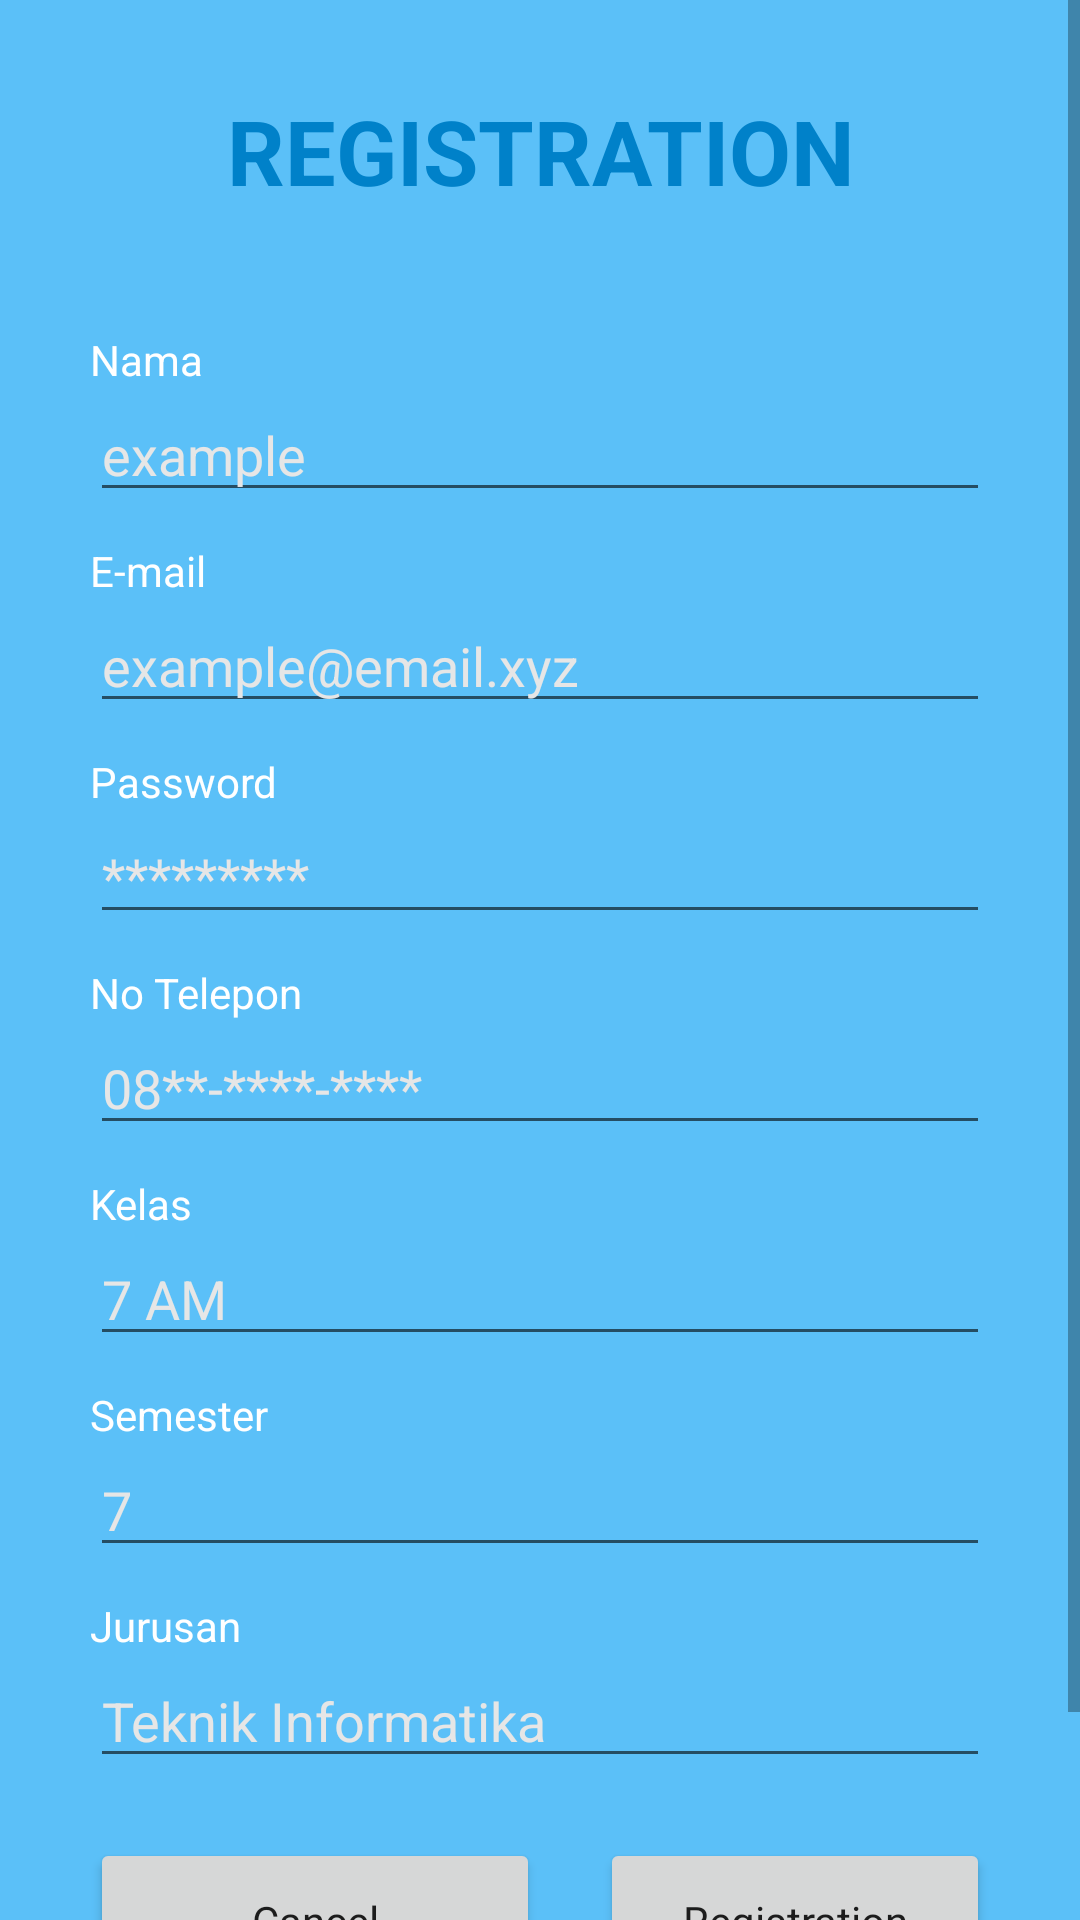

Here is an Android app screen rendered from its layout file. Give the layout XML and the strings, colors and styles it references.
<!-- AndroidManifest.xml: application theme Theme.RoomRent -->
<!-- res/layout/activity_registration.xml -->
<?xml version="1.0" encoding="utf-8"?>
<RelativeLayout
    xmlns:android="http://schemas.android.com/apk/res/android"
    xmlns:app="http://schemas.android.com/apk/res-auto"
    xmlns:tools="http://schemas.android.com/tools"
    android:layout_width="match_parent"
    android:layout_height="match_parent"
    android:background="@color/background"
    tools:context=".Registration">

    <ScrollView
        android:layout_width="match_parent"
        android:layout_height="match_parent">


    <RelativeLayout
        android:layout_width="match_parent"
        android:layout_height="wrap_content"
        android:layout_marginLeft="30dp"
        android:layout_marginTop="30dp"
        android:layout_marginRight="30dp"
        android:id="@+id/div1Registration"
        android:paddingBottom="50dp"
        >
        <TextView
            android:layout_width="match_parent"
            android:layout_height="wrap_content"
            android:text="Registration"
            android:textSize="30sp"
            android:textColor="@color/primary"
            android:textStyle="bold"
            android:textAllCaps="true"
            android:layout_marginBottom="40dp"
            android:gravity="center"
            android:id="@+id/titleRegistration"
            />

        <RelativeLayout
            android:layout_width="match_parent"
            android:layout_height="wrap_content"
            android:layout_below="@id/titleRegistration"
            android:id="@+id/divNameRegist"
            >
            <TextView
                android:id="@+id/lblNamaRegis"
                android:layout_width="match_parent"
                android:layout_height="wrap_content"
                android:gravity="start"
                android:text="Nama"
                android:textColor="@color/white"
                />

            <EditText
                android:id="@+id/txtNamaRegis"
                android:layout_width="match_parent"
                android:layout_height="wrap_content"
                android:layout_below="@+id/lblNamaRegis"
                android:textColorHint="@color/ColorHint"
                android:textColorHighlight="@color/white"
                android:textColor="@color/white"
                android:textColorLink="@color/white"
                android:shadowColor="@color/white"
                android:hint="example" />

        </RelativeLayout>

        <RelativeLayout
            android:layout_width="match_parent"
            android:layout_height="wrap_content"
            android:layout_below="@id/divNameRegist"
            android:id="@+id/divEmailRegis"
            android:layout_marginTop="10dp"
            >
            <TextView
                android:id="@+id/lblEmailRegis"
                android:layout_width="match_parent"
                android:layout_height="wrap_content"
                android:gravity="start"
                android:text="E-mail"
                android:textColor="@color/white"
                />

            <EditText
                android:id="@+id/txtEmailRegis"
                android:layout_width="match_parent"
                android:layout_height="wrap_content"
                android:layout_below="@+id/lblEmailRegis"
                android:textColorHint="@color/ColorHint"
                android:textColor="@color/white"
                android:textColorHighlight="@color/white"
                android:textColorLink="@color/white"
                android:shadowColor="@color/white"
                android:hint="example@email.xyz" />

        </RelativeLayout>

        <RelativeLayout
            android:layout_width="match_parent"
            android:layout_height="wrap_content"
            android:layout_below="@id/divEmailRegis"
            android:id="@+id/divPasswordRegis"
            android:layout_marginTop="10dp"
            >
            <TextView
                android:id="@+id/lblPasswordRegis"
                android:layout_width="match_parent"
                android:layout_height="wrap_content"
                android:gravity="start"
                android:text="Password"
                android:textColor="@color/white"
                />

            <EditText
                android:id="@+id/txtPasswordRegis"
                android:layout_width="match_parent"
                android:layout_height="wrap_content"
                android:inputType="textPassword"
                android:textColor="@color/white"
                android:layout_below="@+id/lblPasswordRegis"
                android:textColorHint="@color/ColorHint"
                android:textColorHighlight="@color/white"
                android:textColorLink="@color/white"
                android:shadowColor="@color/white"
                android:hint="*********" />

        </RelativeLayout>

        <RelativeLayout
            android:layout_width="match_parent"
            android:layout_height="wrap_content"
            android:layout_below="@id/divPasswordRegis"
            android:id="@+id/divNoTeleponRegis"
            android:layout_marginTop="10dp"
            >
            <TextView
                android:id="@+id/lblNoTeleponRegis"
                android:layout_width="match_parent"
                android:layout_height="wrap_content"
                android:gravity="start"
                android:text="No Telepon"
                android:textColor="@color/white"
                />

            <EditText
                android:id="@+id/txtNoTeleponRegis"
                android:layout_width="match_parent"
                android:layout_height="wrap_content"
                android:layout_below="@+id/lblNoTeleponRegis"
                android:textColorHint="@color/ColorHint"
                android:textColorHighlight="@color/white"
                android:textColorLink="@color/white"
                android:textColor="@color/white"
                android:shadowColor="@color/white"
                android:hint="08**-****-****" />

        </RelativeLayout>

        <RelativeLayout
            android:layout_width="match_parent"
            android:layout_height="wrap_content"
            android:layout_below="@id/divNoTeleponRegis"
            android:id="@+id/divKelasRegis"
            android:layout_marginTop="10dp"
            >
            <TextView
                android:id="@+id/lblKelasRegis"
                android:layout_width="match_parent"
                android:layout_height="wrap_content"
                android:gravity="start"
                android:text="Kelas"
                android:textColor="@color/white"
                />

            <EditText
                android:id="@+id/txtKelasRegis"
                android:layout_width="match_parent"
                android:layout_height="wrap_content"
                android:layout_below="@+id/lblKelasRegis"
                android:textColorHint="@color/ColorHint"
                android:textColorHighlight="@color/white"
                android:textColor="@color/white"
                android:textColorLink="@color/white"
                android:shadowColor="@color/white"
                android:hint="7 AM" />

        </RelativeLayout>

        <RelativeLayout
            android:layout_width="match_parent"
            android:layout_height="wrap_content"
            android:layout_below="@id/divKelasRegis"
            android:id="@+id/divSemesterRegis"
            android:layout_marginTop="10dp"
            >
            <TextView
                android:id="@+id/lblSemesterRegis"
                android:layout_width="match_parent"
                android:layout_height="wrap_content"
                android:gravity="start"
                android:text="Semester"
                android:textColor="@color/white"
                />

            <EditText
                android:id="@+id/txtSemesterRegis"
                android:layout_width="match_parent"
                android:layout_height="wrap_content"
                android:layout_below="@+id/lblSemesterRegis"
                android:textColorHint="@color/ColorHint"
                android:textColorHighlight="@color/white"
                android:textColor="@color/white"
                android:textColorLink="@color/white"
                android:shadowColor="@color/white"
                android:hint="7" />

        </RelativeLayout>

        <RelativeLayout
            android:layout_width="match_parent"
            android:layout_height="wrap_content"
            android:layout_below="@id/divSemesterRegis"
            android:id="@+id/divJurusanRegis"
            android:layout_marginTop="10dp"
            >
            <TextView
                android:id="@+id/lblJurusanRegis"
                android:layout_width="match_parent"
                android:layout_height="wrap_content"
                android:gravity="start"
                android:text="Jurusan"
                android:textColor="@color/white"
                />

            <EditText
                android:id="@+id/txtJurusanRegis"
                android:layout_width="match_parent"
                android:layout_height="wrap_content"
                android:layout_below="@+id/lblJurusanRegis"
                android:textColorHint="@color/ColorHint"
                android:textColorHighlight="@color/white"
                android:textColorLink="@color/white"
                android:shadowColor="@color/white"
                android:textColor="@color/white"
                android:hint="Teknik Informatika" />

        </RelativeLayout>

        <RelativeLayout
            android:id="@+id/divButtonLogin"
            android:layout_width="match_parent"
            android:layout_height="wrap_content"
            android:layout_below="@id/divJurusanRegis"
            android:layout_centerHorizontal="true"
            android:layout_marginTop="20dp"

            >

            <Button
                android:id="@+id/buttonCancelRegis"
                android:layout_width="150dp"
                android:layout_height="55dp"
                android:layout_marginRight="20dp"
                android:onClick="cancel"
                style="@style/Theme.MaterialComponents.DayNight.DarkActionBar"
                android:text="Cancel" />

            <Button
                android:id="@+id/buttonSubmitRegis"
                android:layout_width="150dp"
                android:onClick="submit"
                style="@style/Theme.MaterialComponents.DayNight.DarkActionBar"
                android:layout_height="55dp"
                android:layout_toEndOf="@+id/buttonCancelRegis"
                android:text="Registration" />
        </RelativeLayout>
    </RelativeLayout>
    </ScrollView>


</RelativeLayout>
<!-- resources referenced by this layout -->
<resources>
  <color name="ColorHint">#E6E6E6</color>
  <color name="background">#5bc0f8</color>
  <color name="primary">#0081c9</color>
  <color name="white">#FFFFFFFF</color>
  <style name="Theme.RoomRent" parent="Theme.MaterialComponents.DayNight.DarkActionBar">
          
          <item name="colorPrimary">#0081C9</item>
          <item name="colorPrimaryVariant">#ffc93c</item>
          <item name="colorOnPrimary">@color/white</item>
          
          <item name="colorSecondary">#5bc0f8</item>
          <item name="colorSecondaryVariant">#86e5ff</item>
          <item name="colorOnSecondary">@color/white</item>
          
          <item name="android:statusBarColor">?attr/colorPrimary</item>
          
      </style>
</resources>
